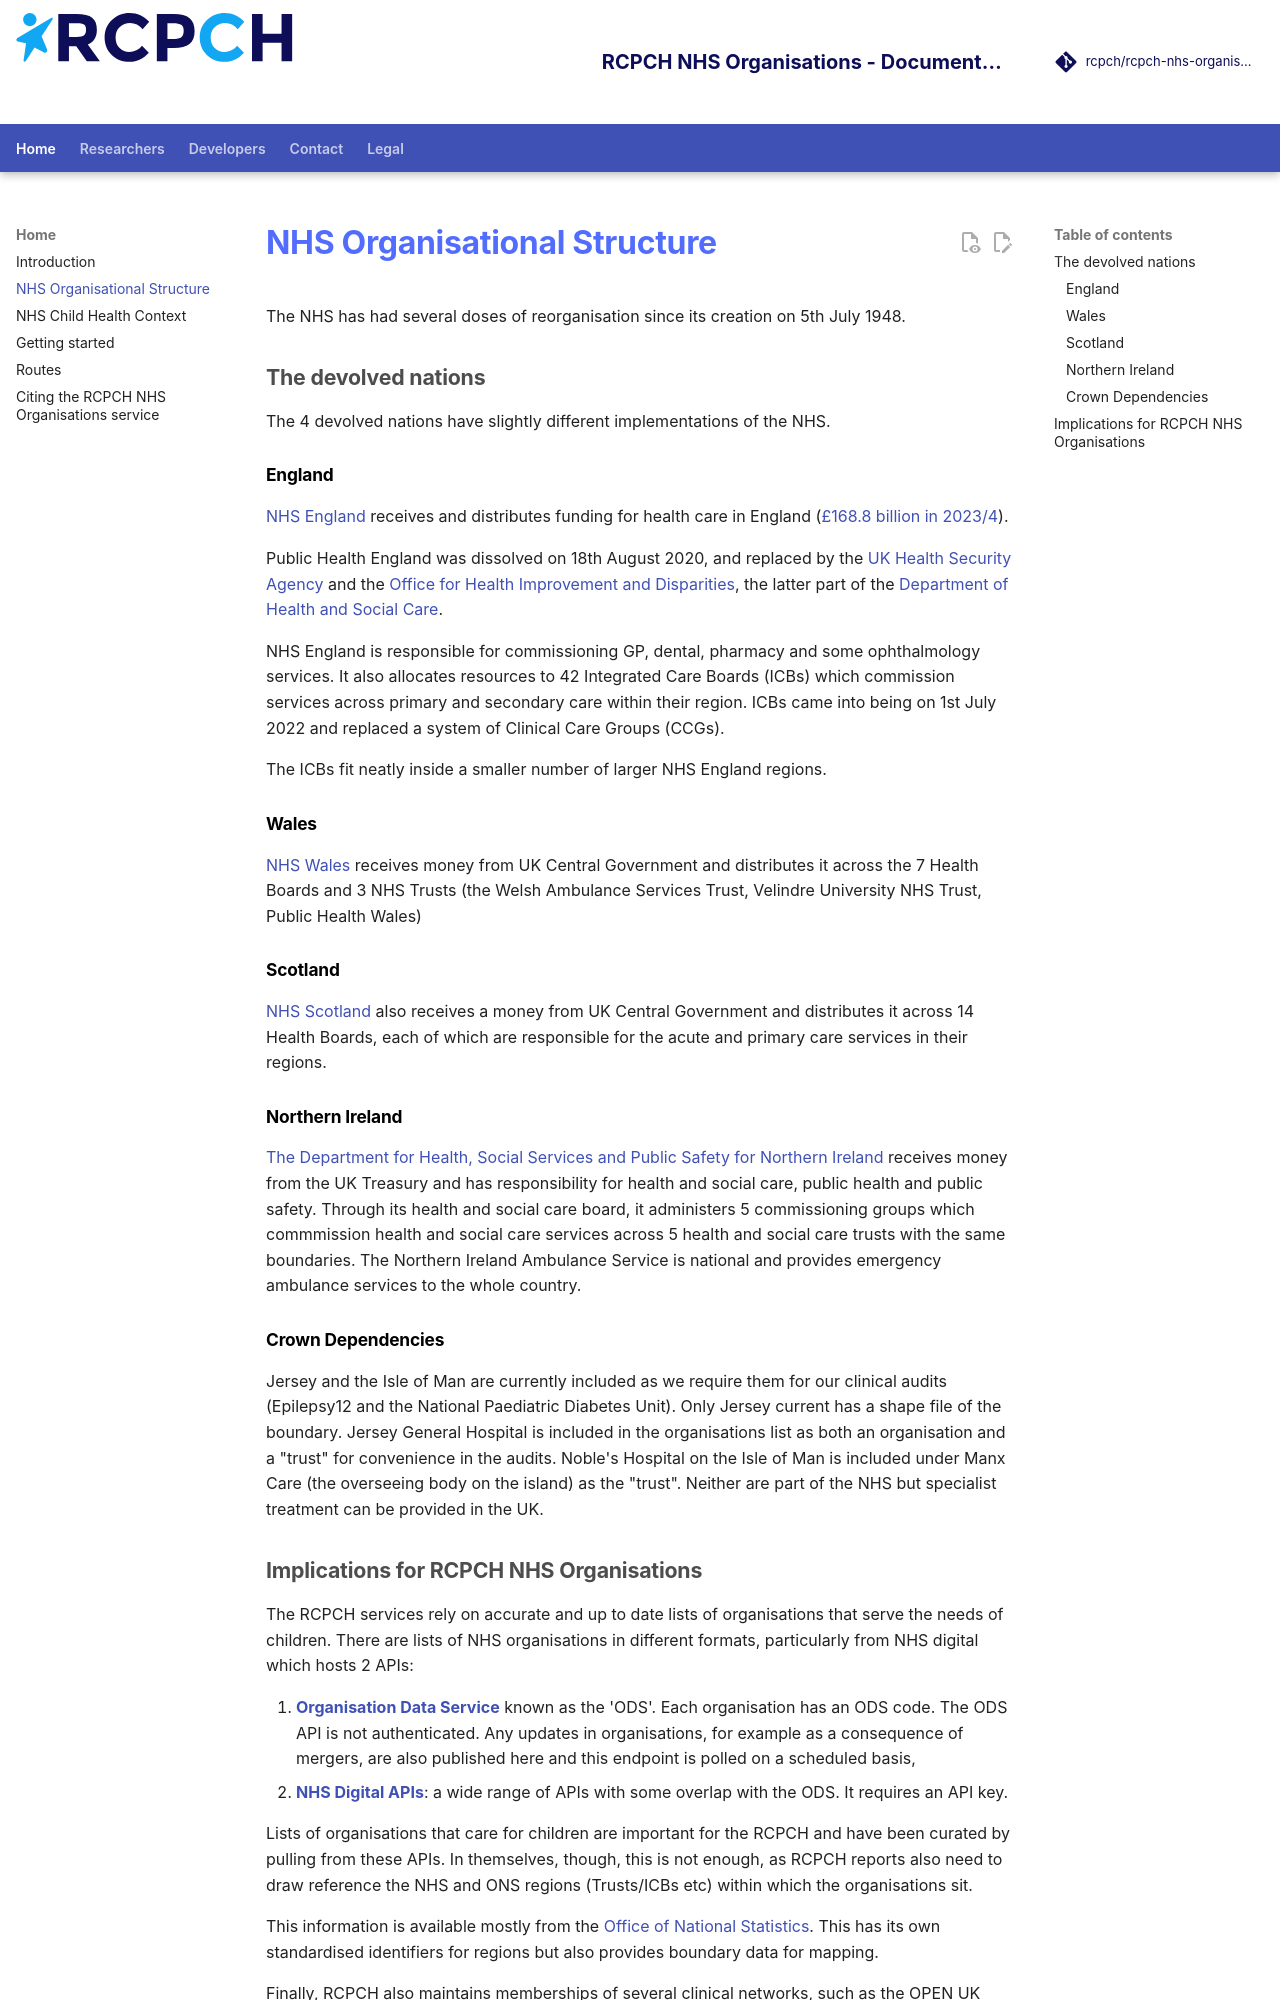

repository: rcpch/rcpch-nhs-organisations · page: home/nhs-organisations/index.html · generator: mkdocs

---
title: NHS Organisational Structure
author: Dr Simon Chapman
---

The NHS has had several doses of reorganisation since its creation on 5th July 1948.

## The devolved nations

The 4 devolved nations have slightly different implementations of the NHS.

### England

[NHS England](https://www.england.nhs.uk/) receives and distributes funding for health care in England ([£168.8 billion in 2023/4](https://www.england.nhs.uk/)).

Public Health England was dissolved on 18th August 2020, and replaced by the [UK Health Security Agency](https://www.gov.uk/government/organisations/uk-health-security-agency) and the [Office for Health Improvement and Disparities](https://www.gov.uk/government/organisations/office-for-health-improvement-and-disparities), the latter part of the [Department of Health and Social Care](https://www.gov.uk/government/organisations/department-of-health-and-social-care).

NHS England is responsible for commissioning GP, dental, pharmacy and some ophthalmology services. It also allocates resources to 42 Integrated Care Boards (ICBs) which commission services across primary and secondary care within their region. ICBs came into being on 1st July 2022 and replaced a system of Clinical Care Groups (CCGs).

The ICBs fit neatly inside a smaller number of larger NHS England regions.

### Wales

[NHS Wales](https://www.nhs.wales/) receives money from UK Central Government and distributes it across the 7 Health Boards and 3 NHS Trusts (the Welsh Ambulance Services Trust, Velindre University NHS Trust, Public Health Wales)

### Scotland

[NHS Scotland](https://www.scot.nhs.uk/) also receives a money from UK Central Government and distributes it across 14 Health Boards, each of which are responsible for the acute and primary care services in their regions.

### Northern Ireland

[The Department for Health, Social Services and Public Safety for Northern Ireland](https://www.health-ni.gov.uk/) receives money from the UK Treasury and has responsibility for health and social care, public health and public safety. Through its health and social care board, it administers 5 commissioning groups which commmission health and social care services across 5 health and social care trusts with the same boundaries. The Northern Ireland Ambulance Service is national and provides emergency ambulance services to the whole country.

### Crown Dependencies

Jersey and the Isle of Man are currently included as we require them for our clinical audits (Epilepsy12 and the National Paediatric Diabetes Unit). Only Jersey current has a shape file of the boundary. Jersey General Hospital is included in the organisations list as both an organisation and a "trust" for convenience in the audits. Noble's Hospital on the Isle of Man is included under Manx Care (the overseeing body on the island) as the "trust". Neither are part of the NHS but specialist treatment can be provided in the UK.
